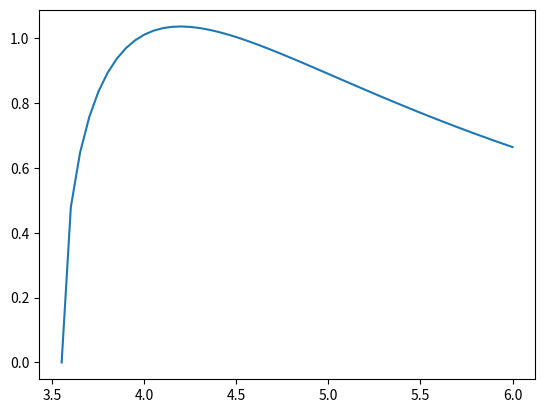

Generate this figure with matplotlib:
""" """

mtau = 1.77682


def xsec_max():
    """ maximal sigma(e+e- -> tau+ tau-) (nb) """
    return 3.562


def total_xsec(beta, w1, w2):
    """ sigma(e+e- -> tau+ tau-) in units of maximal xsec """
    return beta * (1 - beta**2) * (3 - beta**2) * (1 + w1 * w2)


def main():
    import matplotlib.pyplot as plt
    import numpy as np

    sqrts = np.linspace(2*mtau, 6)
    gamma = 0.5 * sqrts / mtau
    beta = np.sqrt(1 - 1./gamma**2)
    plt.plot(sqrts, total_xsec(beta, 0.8, 0.0))
    plt.show()

if __name__ == '__main__':
    main()
